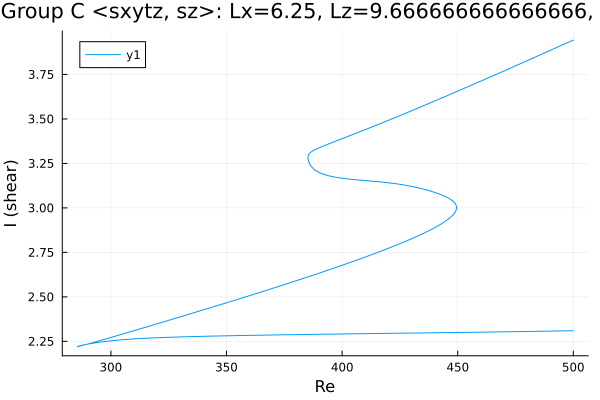

The file beside this chart, header and first rows:
Re, shear
500.0, 3.943
498.7, 3.936
497.3, 3.928
495.8, 3.919
494.4, 3.911
493, 3.903
491.6, 3.895
490.2, 3.887
488.8, 3.878
487.4, 3.87
485.9, 3.862
484.5, 3.854
483.1, 3.845
481.7, 3.837
480.3, 3.829
478.9, 3.821
477.5, 3.813
476, 3.804
474.6, 3.796
473.2, 3.788
471.8, 3.78
470.4, 3.772
469, 3.764
467.6, 3.756
466.1, 3.748
464.7, 3.74
463.3, 3.732
461.9, 3.724
460.5, 3.716
459.1, 3.708
457.7, 3.7
456.2, 3.692
454.8, 3.684
453.4, 3.676
452, 3.668
450.6, 3.66
449.2, 3.652
447.8, 3.644
446.3, 3.636
444.9, 3.628
443.5, 3.62
442.1, 3.612
440.7, 3.604
439.3, 3.597
437.9, 3.589
436.4, 3.581
435, 3.573
433.6, 3.565
432.2, 3.558
430.8, 3.55
429.4, 3.542
428, 3.535
426.5, 3.527
425.1, 3.519
423.7, 3.512
422.3, 3.504
420.9, 3.497
419.5, 3.489
418.1, 3.482
416.6, 3.474
... 499 more rows
